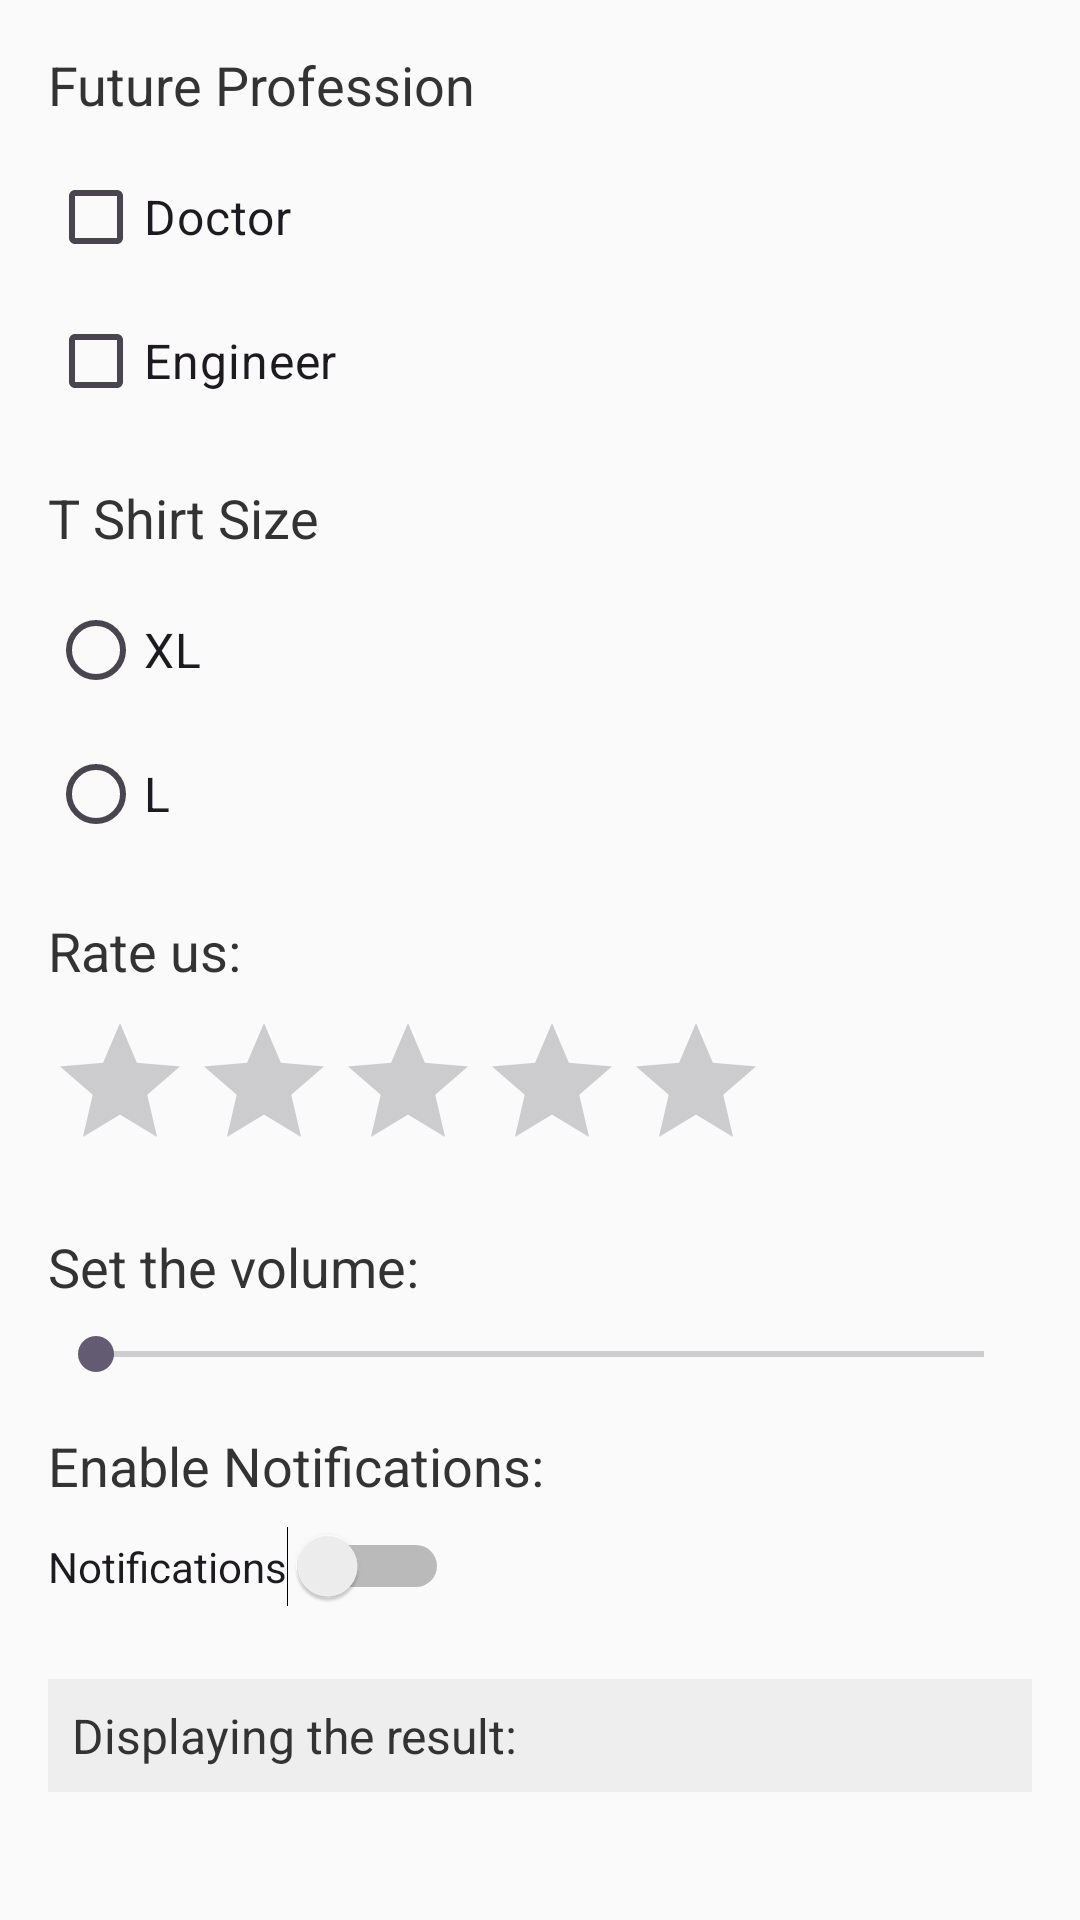

This screen was rendered from an Android layout file. Write that file and the resources it references.
<!-- AndroidManifest.xml: application theme Theme.Combined_APP -->
<!-- res/layout/activity_assignment2.xml -->
<?xml version="1.0" encoding="utf-8"?>
<ScrollView
    xmlns:android="http://schemas.android.com/apk/res/android"
    android:layout_width="match_parent"
    android:layout_height="match_parent"
    android:padding="16dp"
    android:background="#FAFAFA">

    <LinearLayout
        android:layout_width="match_parent"
        android:layout_height="wrap_content"
        android:orientation="vertical">

        
        <TextView
            android:layout_width="wrap_content"
            android:layout_height="wrap_content"
            android:text="Future Profession"
            android:textSize="18sp"
            android:textColor="#333"
            android:layout_marginBottom="8dp" />

        <CheckBox
            android:id="@+id/checkbox1"
            android:layout_width="wrap_content"
            android:layout_height="wrap_content"
            android:text="Doctor"
            android:textSize="16sp" />

        <CheckBox
            android:id="@+id/checkbox2"
            android:layout_width="wrap_content"
            android:layout_height="wrap_content"
            android:text="Engineer"
            android:textSize="16sp" />

        
        <TextView
            android:layout_width="wrap_content"
            android:layout_height="wrap_content"
            android:text="T Shirt Size"
            android:textSize="18sp"
            android:textColor="#333"
            android:layout_marginTop="16dp"
            android:layout_marginBottom="8dp" />

        <RadioGroup
            android:id="@+id/radio_group"
            android:layout_width="match_parent"
            android:layout_height="wrap_content">

            <RadioButton
                android:id="@+id/radio1"
                android:layout_width="wrap_content"
                android:layout_height="wrap_content"
                android:text="XL"
                android:textSize="16sp" />

            <RadioButton
                android:id="@+id/radio2"
                android:layout_width="wrap_content"
                android:layout_height="wrap_content"
                android:text="L"
                android:textSize="16sp" />
        </RadioGroup>

        
        <TextView
            android:layout_width="wrap_content"
            android:layout_height="wrap_content"
            android:text="Rate us:"
            android:textSize="18sp"
            android:textColor="#333"
            android:layout_marginTop="16dp"
            android:layout_marginBottom="8dp" />

        <RatingBar
            android:id="@+id/ratingBar"
            android:layout_width="wrap_content"
            android:layout_height="wrap_content"
            android:numStars="5"
            android:stepSize="0.5" />

        
        <TextView
            android:layout_width="wrap_content"
            android:layout_height="wrap_content"
            android:text="Set the volume:"
            android:textSize="18sp"
            android:textColor="#333"
            android:layout_marginTop="16dp"
            android:layout_marginBottom="8dp" />

        <SeekBar
            android:id="@+id/seekBar"
            android:layout_width="match_parent"
            android:layout_height="wrap_content"
            android:max="100" />

        
        <TextView
            android:layout_width="wrap_content"
            android:layout_height="wrap_content"
            android:text="Enable Notifications:"
            android:textSize="18sp"
            android:textColor="#333"
            android:layout_marginTop="16dp"
            android:layout_marginBottom="8dp" />

        <Switch
            android:id="@+id/switch1"
            android:layout_width="wrap_content"
            android:layout_height="wrap_content"
            android:text="Notifications" />

        
        <TextView
            android:id="@+id/outputTextView"
            android:layout_width="match_parent"
            android:layout_height="wrap_content"
            android:textSize="16sp"
            android:layout_marginTop="24dp"
            android:textColor="#333"
            android:background="#EEEEEE"
            android:padding="8dp"
            android:text="Displaying the result:" />
    </LinearLayout>
</ScrollView>
<!-- resources referenced by this layout -->
<resources>
  <style name="Theme.Combined_APP" parent="Base.Theme.Combined_APP" />
  <style name="Base.Theme.Combined_APP" parent="Theme.Material3.DayNight.NoActionBar">
          
          
      </style>
</resources>
